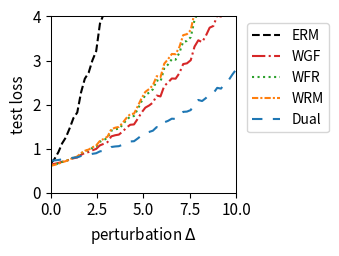

This chart was generated by the following Python code:
import numpy as np
import matplotlib.pyplot as plt
from scipy.optimize import minimize
from scipy.special import logsumexp

# --- 1. 实验设置与参数定义 ---
# 定义问题的维度
DIM_M = 10  # 矩阵 A 的行数
DIM_N = 10  # 矩阵 A 的列数 (theta 的维度)

# 定义训练/测试样本数量
N_TRAIN_SAMPLES = 20
N_TEST_SAMPLES = 1000

# 定义分布偏移的扰动范围
DELTA_MIN = 0.0
DELTA_MAX = 10.0
DELTA_STEPS = 50

# --- DRO 算法超参数 ---
N_EPOCHS = 50 # 外部优化的迭代轮数
LEARNING_RATE = 0.01 # 外部优化 theta 的学习率
LAMBDA_VAL = 2 # 正则化参数 lambda
EPSILON = 0.5 # 熵正则化参数 epsilon
GRAD_CLIP_THRESHOLD = 100.0 # 梯度裁剪阈值，防止梯度爆炸

# RGO (算法2) 特定参数
RGO_SMOOTHNESS_L = 0.5 # 假设的损失函数平滑度 L (需满足 LAMBDA_VAL > L/2)

# WGF (算法3), WFR (算法4), WRM 特定参数
K_INNER_STEPS = 1000  # 内部循环迭代次数 K (现在作为基准次数)
INNER_STEP_SIZE = 0.0001 # 内部循环步长 eta
WFR_WEIGHT_STEP_SIZE = 0.8 # WFR 中权重更新的步长

# WGF, WFR, RGO 特定参数
M_PARTICLES = 5 # 使用的粒子(样本)数量

# Dual 方法特定参数
SINKHORN_SAMPLE_LEVEL = 4 # Dual 方法的蒙特卡洛采样级别

# --- 2. 生成固定的问题实例 ---
np.random.seed(219)
A0 = np.random.randn(DIM_M, DIM_N)
A1 = np.random.randn(DIM_M, DIM_N)
b = np.random.randn(DIM_M)

# --- 3. 数据生成函数 ---
def generate_training_data(n_samples):
    return np.random.uniform(-0.5, 0.5, n_samples)

def generate_test_data(n_samples, delta):
    lower_bound = -0.5 * (1 + delta)
    upper_bound = 0.5 * (1 + delta)
    return np.random.uniform(lower_bound, upper_bound, n_samples)

# --- 4. 核心函数定义 (Vectorized) ---
def loss_function(theta, z):
    """ 计算单个样本或一批样本 z 的损失 f_theta(z) """
    z = np.atleast_1d(z)
    # A_z shape: (num_z, DIM_M, DIM_N)
    A_z = A0[np.newaxis, :, :] + z[:, np.newaxis, np.newaxis] * A1[np.newaxis, :, :]
    # residual shape: (num_z, DIM_M)
    residual = A_z @ theta - b[np.newaxis, :]
    # loss shape: (num_z,)
    loss = np.sum(residual**2, axis=1) / DIM_M
    return loss.squeeze()

def loss_grad_theta(theta, z):
    """ 计算损失函数关于 theta 的梯度 nabla_theta f_theta(z) for one or a batch of z """
    z = np.atleast_1d(z)
    # A_z shape: (num_z, DIM_M, DIM_N)
    A_z = A0[np.newaxis, :, :] + z[:, np.newaxis, np.newaxis] * A1[np.newaxis, :, :]
    # residual shape: (num_z, DIM_M)
    residual = A_z @ theta - b[np.newaxis, :]
    # grad shape: (num_z, DIM_N)
    grad = 2 * (A_z.transpose(0, 2, 1) @ residual[:, :, np.newaxis]).squeeze(axis=2)
    return grad.squeeze()

def loss_grad_z(theta, z):
    """ 计算损失函数关于 z 的梯度 nabla_z f_theta(z) for one or a batch of z """
    z = np.atleast_1d(z)
    # A_z shape: (num_z, DIM_M, DIM_N)
    A_z = A0[np.newaxis, :, :] + z[:, np.newaxis, np.newaxis] * A1[np.newaxis, :, :]
    # residual shape: (num_z, DIM_M)
    residual = A_z @ theta - b[np.newaxis, :]
    # grad_A_z is A1 @ theta, shape: (DIM_M,)
    grad_A_z = A1 @ theta
    # grad shape: (num_z,)
    grad = 2 * np.sum(residual * grad_A_z[np.newaxis, :], axis=1)
    return grad.squeeze()

# --- 5. ERM (经验风险最小化) 实现 ---
def erm_objective_function(theta, xi_samples):
    """ 计算 ERM 的目标函数值（平均损失）"""
    return np.mean(loss_function(theta, xi_samples))

def solve_erm(xi_train_samples):
    """ 使用优化器求解 ERM 问题 """
    initial_theta = np.zeros(DIM_N)
    result = minimize(
        erm_objective_function, initial_theta, args=(xi_train_samples,), method='BFGS')
    if not result.success:
        print("警告: ERM 优化过程可能未收敛。")
    return result.x

# --- 6. RGO (算法2) 实现 (Vectorized) ---
def solve_rgo(xi_train_samples):
    """ 使用 RGO 算法求解 Sinkhorn DRO """
    theta = np.zeros(DIM_N)
    num_train = len(xi_train_samples)
    
    def rgo_inner_objective(z, xi, current_theta):
        l = loss_function(current_theta, z.flatten()).reshape(z.shape)
        penalty = (z - xi)**2
        return -l / (LAMBDA_VAL * EPSILON) + penalty / EPSILON

    def rgo_inner_objective_grad_z(z, xi, current_theta):
        grad_l_z = loss_grad_z(current_theta, z)
        grad_penalty = 2 * (z - xi)
        return -grad_l_z / (LAMBDA_VAL * EPSILON) + grad_penalty
    
    for epoch in range(N_EPOCHS):
        # Stage 1: 使用梯度下降寻找 z* for all xi simultaneously
        z_k = xi_train_samples.copy()
        for _ in range(K_INNER_STEPS):
            grad = rgo_inner_objective_grad_z(z_k, xi_train_samples, theta)
            z_k -= INNER_STEP_SIZE * grad
        z_star_batch = z_k

        # Stage 2: Vectorized 拒绝采样 M_PARTICLES 次 for each xi
        variance = (LAMBDA_VAL * EPSILON) / (2 * LAMBDA_VAL - RGO_SMOOTHNESS_L)
        if variance <= 0: variance = 1e-6
        std_dev = np.sqrt(variance)
        
        z_star_expanded = z_star_batch[:, np.newaxis]
        xi_expanded = xi_train_samples[:, np.newaxis]
        
        final_accepted_samples = np.zeros((num_train, M_PARTICLES))
        active_flags = np.ones((num_train, M_PARTICLES), dtype=bool)
        
        for _ in range(100): # Max 100 attempts for vectorization
            if not np.any(active_flags): break
            
            proposals = np.random.normal(0, std_dev, size=(num_train, M_PARTICLES))
            z_candidates = z_star_expanded + proposals
            
            f_val_candidates = rgo_inner_objective(z_candidates, xi_expanded, theta)
            f_val_star = rgo_inner_objective(z_star_expanded, xi_expanded, theta)
            
            log_accept_prob = -f_val_candidates + f_val_star - (proposals**2 / (2*variance))
            
            acceptance_mask = np.log(np.random.rand(num_train, M_PARTICLES)) < log_accept_prob
            newly_accepted = acceptance_mask & active_flags
            
            final_accepted_samples[newly_accepted] = z_candidates[newly_accepted]
            active_flags[newly_accepted] = False

        if np.any(active_flags):
            final_accepted_samples[active_flags] = z_star_expanded[active_flags]

        all_grads = loss_grad_theta(theta, final_accepted_samples.flatten())
        avg_particle_grads = all_grads.reshape(num_train, M_PARTICLES, -1).mean(axis=1)
        total_grad = avg_particle_grads.sum(axis=0)
        
        avg_grad = total_grad / num_train
        grad_norm = np.linalg.norm(avg_grad)
        if grad_norm > GRAD_CLIP_THRESHOLD:
            avg_grad = avg_grad * GRAD_CLIP_THRESHOLD / grad_norm
        theta -= LEARNING_RATE * avg_grad
        
    return theta

# --- 7. Wasserstein Gradient Flow (WGF) 实现 (Vectorized) ---
def solve_wgf(xi_train_samples):
    """ 使用 Wasserstein Gradient Flow (WGF) 求解 Sinkhorn DRO """
    theta = np.zeros(DIM_N)
    num_train = len(xi_train_samples)
    
    def f_bar_grad_z(z, xi, current_theta):
        grad_f = loss_grad_z(current_theta, z)
        return grad_f - 2 * LAMBDA_VAL * (z - xi)

    for epoch in range(N_EPOCHS):
        particles = np.tile(xi_train_samples[:, np.newaxis], (1, M_PARTICLES))
        
        for _ in range(K_INNER_STEPS):
            particles_flat = particles.flatten()
            xi_expanded = np.repeat(xi_train_samples, M_PARTICLES)
            
            grad = f_bar_grad_z(particles_flat, xi_expanded, theta)
            noise = np.random.normal(0, 1, size=particles_flat.shape)
            
            updated_particles_flat = particles_flat + INNER_STEP_SIZE * grad + np.sqrt(2 * INNER_STEP_SIZE * LAMBDA_VAL * EPSILON) * noise
            particles = updated_particles_flat.reshape(num_train, M_PARTICLES)
            particles = np.clip(particles, -1, 1)
        print(particles)
        all_grads = loss_grad_theta(theta, particles.flatten())
        avg_particle_grads = all_grads.reshape(num_train, M_PARTICLES, -1).mean(axis=1)
        total_grad = avg_particle_grads.sum(axis=0)
            
        avg_grad = total_grad / num_train
        grad_norm = np.linalg.norm(avg_grad)
        if grad_norm > GRAD_CLIP_THRESHOLD:
            avg_grad = avg_grad * GRAD_CLIP_THRESHOLD / grad_norm
        theta -= LEARNING_RATE * avg_grad
        
    return theta

# --- 8. WFR Flow (算法4) 实现 (Vectorized) ---
def solve_wfr(xi_train_samples):
    """ 使用 WFR Flow 求解 Sinkhorn DRO """
    theta = np.zeros(DIM_N)
    num_train = len(xi_train_samples)
    
    def f_bar_grad_z(z, xi, current_theta):
        grad_f = loss_grad_z(current_theta, z)
        return grad_f - 2 * LAMBDA_VAL * (z - xi)

    for epoch in range(N_EPOCHS):
        particles = np.tile(xi_train_samples[:, np.newaxis], (1, M_PARTICLES))
        weights = np.full((num_train, M_PARTICLES), 1.0 / M_PARTICLES)
        
        for _ in range(K_INNER_STEPS):
            particles_flat = particles.flatten()
            xi_expanded = np.repeat(xi_train_samples, M_PARTICLES)
            
            grad = f_bar_grad_z(particles_flat, xi_expanded, theta)
            noise = np.random.normal(0, 1, size=particles_flat.shape)
            updated_particles_flat = particles_flat + INNER_STEP_SIZE * grad + np.sqrt(2 * INNER_STEP_SIZE * LAMBDA_VAL * EPSILON) * noise
            particles = updated_particles_flat.reshape(num_train, M_PARTICLES)
            particles = np.clip(particles, -1, 1)
            f_bar_val = loss_function(theta, particles.flatten()).reshape(particles.shape) - LAMBDA_VAL * (particles - xi_train_samples[:, np.newaxis])**2
            weights = (weights**(1 - LAMBDA_VAL * EPSILON * WFR_WEIGHT_STEP_SIZE)) * np.exp(WFR_WEIGHT_STEP_SIZE * f_bar_val)
            
            sum_weights = np.sum(weights, axis=1, keepdims=True)
            weights /= (sum_weights + 1e-9)
        print(particles)
        all_grads = loss_grad_theta(theta, particles.flatten()).reshape(num_train, M_PARTICLES, -1)
        weighted_grads = np.sum(weights[:, :, np.newaxis] * all_grads, axis=1)
        total_grad = np.sum(weighted_grads, axis=0)
        
        avg_grad = total_grad / num_train
        grad_norm = np.linalg.norm(avg_grad)
        if grad_norm > GRAD_CLIP_THRESHOLD:
            avg_grad = avg_grad * GRAD_CLIP_THRESHOLD / grad_norm
        theta -= LEARNING_RATE * avg_grad
        
    return theta

# --- 9. WRM (Wasserstein Robust Method) 实现 (Vectorized) ---
def solve_wrm(xi_train_samples):
    """ 使用 WRM (确定性内部优化) 求解 """
    theta = np.zeros(DIM_N)
    num_train = len(xi_train_samples)
    
    def f_bar_grad_z(z, xi, current_theta):
        grad_f = loss_grad_z(current_theta, z)
        return grad_f - 2 * LAMBDA_VAL * (z - xi)

    for epoch in range(N_EPOCHS):
        z_k = xi_train_samples.copy()
        for _ in range(K_INNER_STEPS):
            grad = f_bar_grad_z(z_k, xi_train_samples, theta)
            z_k += INNER_STEP_SIZE * grad
            z_k = np.clip(z_k, -1, 1)
        print(z_k)
        total_grad = loss_grad_theta(theta, z_k).sum(axis=0)
            
        avg_grad = total_grad / num_train
        grad_norm = np.linalg.norm(avg_grad)
        if grad_norm > GRAD_CLIP_THRESHOLD:
            avg_grad = avg_grad * GRAD_CLIP_THRESHOLD / grad_norm
        theta -= LEARNING_RATE * avg_grad
        
    return theta

# --- 10. Dual Method (对偶方法) 实现 (Vectorized) ---
def solve_dual(xi_train_samples):
    """ 使用对偶方法求解 Sinkhorn DRO """
    theta = np.zeros(DIM_N)
    num_train = len(xi_train_samples)
    
    levels = np.arange(SINKHORN_SAMPLE_LEVEL + 1)
    numerators = 2.0**(-levels)
    denominator = 2.0 - 2.0**(-SINKHORN_SAMPLE_LEVEL)
    probabilities = numerators / denominator
    
    for _ in range(N_EPOCHS):
        sampled_level = np.random.choice(levels, p=probabilities)
        m = 2**sampled_level
        
        noise = np.random.randn(num_train, m) * np.sqrt(EPSILON)
        z_samples = xi_train_samples[:, np.newaxis] + noise
        
        v = loss_function(theta, z_samples.flatten()).reshape(num_train, m) / (LAMBDA_VAL * EPSILON)
        
        v_max = np.max(v, axis=1, keepdims=True)
        weights = np.exp(v - v_max) 
        weights /= np.sum(weights, axis=1, keepdims=True)
        
        grads = loss_grad_theta(theta, z_samples.flatten()).reshape(num_train, m, -1)
        weighted_grads = np.sum(weights[:, :, np.newaxis] * grads, axis=1)
        total_grad = np.sum(weighted_grads, axis=0)

        avg_grad = total_grad / num_train
        grad_norm = np.linalg.norm(avg_grad)
        if grad_norm > GRAD_CLIP_THRESHOLD:
            avg_grad = avg_grad * GRAD_CLIP_THRESHOLD / grad_norm
        theta -= LEARNING_RATE * avg_grad
        
    return theta

# --- 11. 实验执行与评估 ---
def run_experiment():
    """ 执行完整的实验流程 """
    xi_train = generate_training_data(N_TRAIN_SAMPLES)
    
    print("正在求解 ERM 模型...")
    theta_erm = solve_erm(xi_train)
    # print("正在求解 RGO 模型...")
    # theta_rgo = solve_rgo(xi_train)
    print("正在求解 WGF 模型...")
    theta_wgf = solve_wgf(xi_train)
    print("正在求解 WFR 模型...")
    theta_wfr = solve_wfr(xi_train)
    print("正在求解 WRM 模型...")
    theta_wrm = solve_wrm(xi_train)
    print("正在求解 Dual 模型...")
    theta_dual = solve_dual(xi_train)
    print("所有模型求解完成。")

    delta_values = np.linspace(DELTA_MIN, DELTA_MAX, DELTA_STEPS)
    results = {'ERM': [], 'WGF': [], 'WFR': [], 'WRM': [], 'Dual': []}#'RGO': [], 
    models = {
        'ERM': theta_erm,  'WGF': theta_wgf, 
        'WFR': theta_wfr, 'WRM': theta_wrm, 'Dual': theta_dual
    } #'RGO': theta_rgo,

    print("正在评估所有模型...")
    for delta in delta_values:
        xi_test = generate_test_data(N_TEST_SAMPLES, delta)
        for name, theta in models.items():
            test_loss = erm_objective_function(theta, xi_test)
            results[name].append(test_loss)
            
    print("评估完成。")
    return delta_values, results

# --- 12. 结果可视化 ---
def plot_results(delta_values, results):
    """ 绘制所有模型损失随扰动 delta 变化的曲线 """
    fig, ax = plt.subplots(figsize=(3.5, 2.613), dpi=300)

    styles = {
        'ERM': {'color': 'k', 'linestyle': '--'},
        'RGO': {'color': '#9467bd', 'linestyle': '-'}, 
        'WGF': {'color': '#d62728', 'linestyle': '-.'},
        'WFR': {'color': '#2ca02c', 'linestyle': ':'},
        'WRM': {'color': '#ff7f0e', 'linestyle': (0, (3, 1, 1, 1))}, # orange, dashdotdot
        'Dual': {'color': '#1f77b4', 'linestyle': (0, (5, 5))} # blue, dashed
    }
    
    for name, losses in results.items():
        ax.plot(delta_values, losses, linewidth=1.5, label=name, **styles[name])

    #ax.set_title('(a) Uncertain least squares loss', fontsize=11)
    ax.set_xlabel('perturbation $\Delta$', fontsize=11)
    ax.set_ylabel('test loss', fontsize=11)
    ax.tick_params(axis='both', which='major', labelsize=11)
    for spine in ax.spines.values():
        spine.set_linewidth(0.75)
    ax.set_xlim(0, 10)
    ax.set_ylim(0, 4)
    ax.grid(False)
    ax.legend(fontsize=10)
    ax.legend(loc='upper left', bbox_to_anchor=(1.02, 1))
    plt.tight_layout()
    plt.savefig('uncertain_least_squares_results.png', dpi=300)
    plt.show()

# --- 主程序入口 ---
if __name__ == '__main__':
    with np.errstate(all='ignore'):
        delta_vals, all_results = run_experiment()
        plot_results(delta_vals, all_results)

